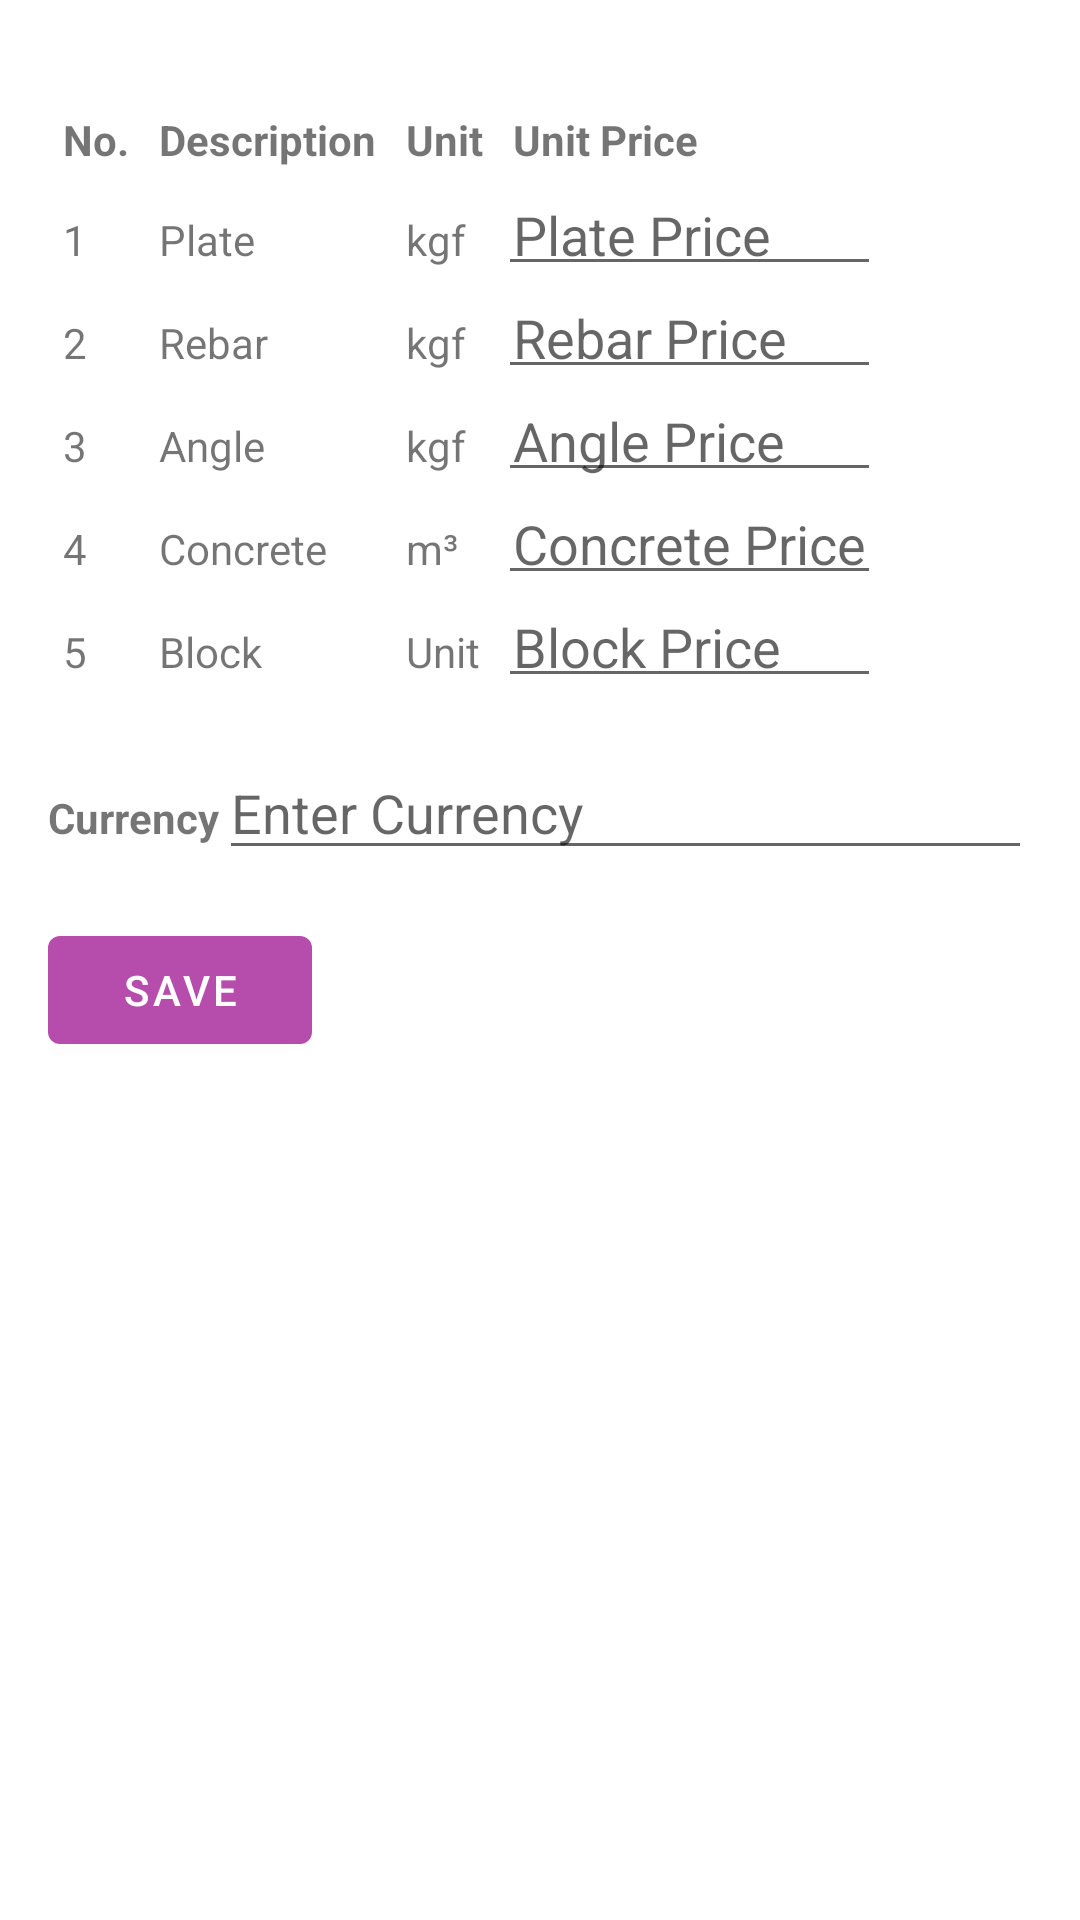

Reconstruct the res/layout file that produces this screen, plus the resources it refers to.
<!-- AndroidManifest.xml: activity theme Theme.App1.NoActionBar -->
<!-- res/layout/fragment_price_list.xml -->
<LinearLayout xmlns:android="http://schemas.android.com/apk/res/android"
    android:layout_width="match_parent"
    android:layout_height="match_parent"
    android:clickable="true"
    android:focusable="true"
    android:orientation="vertical"
    android:padding="16dp">

    <TextView
        android:layout_width="match_parent"
        android:layout_height="wrap_content"
        android:text="@string/field_price_list_code"
        android:textStyle="bold"
        android:visibility="gone" />

    <EditText
        android:id="@+id/editTextPriceListCode"
        android:layout_width="match_parent"
        android:layout_height="wrap_content"
        android:hint="@string/hint_price_list_code"
        android:inputType="numberDecimal"
        android:autofillHints=""
        android:visibility="gone" />

    <TableLayout
        android:layout_width="match_parent"
        android:layout_height="wrap_content"
        android:layout_marginTop="16dp">

        <TableRow>
            <TextView
                android:layout_column="0"
                android:text="@string/label_no"
                android:textStyle="bold"
                android:padding="5dp" />
            <TextView
                android:layout_column="1"
                android:text="@string/label_description"
                android:textStyle="bold"
                android:padding="5dp" />
            <TextView
                android:layout_column="2"
                android:text="@string/label_unit"
                android:textStyle="bold"
                android:padding="5dp" />
            <TextView
                android:layout_column="3"
                android:text="@string/label_unit_price"
                android:textStyle="bold"
                android:padding="5dp" />
        </TableRow>
        <TableRow>
            <TextView android:text="1" android:padding="5dp" />
            <TextView android:text="@string/label_plate" android:padding="5dp" />
            <TextView android:text="@string/label_kgf" android:padding="5dp" />
            <EditText
                android:id="@+id/editTextPlate"
                android:layout_width="match_parent"
                android:layout_height="wrap_content"
                android:hint="@string/hint_plate"
                android:inputType="numberDecimal"
                android:padding="5dp"
                android:autofillHints="" />
        </TableRow>
        <TableRow>
            <TextView android:text="2" android:padding="5dp" />
            <TextView android:text="@string/label_rebar" android:padding="5dp" />
            <TextView android:text="@string/label_kgf" android:padding="5dp" />
            <EditText
                android:id="@+id/editTextRebar"
                android:layout_width="match_parent"
                android:layout_height="wrap_content"
                android:hint="@string/hint_rebar"
                android:inputType="numberDecimal"
                android:padding="5dp"
                android:autofillHints="" />
        </TableRow>
        <TableRow>
            <TextView android:text="3" android:padding="5dp" />
            <TextView android:text="@string/label_angle" android:padding="5dp" />
            <TextView android:text="@string/label_kgf" android:padding="5dp" />
            <EditText
                android:id="@+id/editTextAngle"
                android:layout_width="match_parent"
                android:layout_height="wrap_content"
                android:hint="@string/hint_angle"
                android:inputType="numberDecimal"
                android:padding="5dp"
                android:autofillHints="" />
        </TableRow>
        <TableRow>
            <TextView android:text="4" android:padding="5dp" />
            <TextView android:text="@string/label_concrete" android:padding="5dp" />
            <TextView android:text="@string/label_m3" android:padding="5dp" />
            <EditText
                android:id="@+id/editTextConcrete"
                android:layout_width="match_parent"
                android:layout_height="wrap_content"
                android:hint="@string/hint_concrete"
                android:inputType="numberDecimal"
                android:padding="5dp"
                android:autofillHints="" />
        </TableRow>
        <TableRow>
            <TextView android:text="5" android:padding="5dp" />
            <TextView android:text="@string/label_block" android:padding="5dp" />
            <TextView android:text="@string/label_unit" android:padding="5dp" />
            <EditText
                android:id="@+id/editTextBlock"
                android:layout_width="match_parent"
                android:layout_height="wrap_content"
                android:hint="@string/hint_block"
                android:inputType="numberDecimal"
                android:padding="5dp"
                android:autofillHints="" />
        </TableRow>
    </TableLayout>

    <LinearLayout
        android:layout_width="match_parent"
        android:layout_height="wrap_content"
        android:orientation="horizontal"
        android:layout_marginTop="16dp">

        <TextView
            android:layout_width="wrap_content"
            android:layout_height="wrap_content"
            android:text="@string/field_currency"
            android:textStyle="bold" />

        <EditText
            android:id="@+id/editTextCurrency"
            android:layout_width="match_parent"
            android:layout_height="wrap_content"
            android:hint="@string/hint_currency"
            android:autofillHints=""
            android:inputType="numberDecimal" />

    </LinearLayout>

    <Button
        android:id="@+id/buttonSave"
        android:layout_width="wrap_content"
        android:layout_height="wrap_content"
        android:layout_marginTop="16dp"
        android:text="@string/label_save" />

</LinearLayout>
<!-- resources referenced by this layout -->
<resources>
  <string name="field_currency">Currency</string>
  <string name="field_price_list_code">Price List Code</string>
  <string name="hint_angle">Angle Price</string>
  <string name="hint_block">Block Price</string>
  <string name="hint_concrete">Concrete Price</string>
  <string name="hint_currency">Enter Currency</string>
  <string name="hint_plate">Plate Price</string>
  <string name="hint_price_list_code">Enter Price List Code</string>
  <string name="hint_rebar">Rebar Price</string>
  <string name="label_angle">Angle</string>
  <string name="label_block">Block</string>
  <string name="label_concrete">Concrete</string>
  <string name="label_description">Description</string>
  <string name="label_kgf">kgf</string>
  <string name="label_m3">m³</string>
  <string name="label_no">No.</string>
  <string name="label_plate">Plate</string>
  <string name="label_rebar">Rebar</string>
  <string name="label_save">Save</string>
  <string name="label_unit">Unit</string>
  <string name="label_unit_price">Unit Price</string>
  <style name="Theme.App1.NoActionBar">
          <item name="windowActionBar">false</item>
          <item name="windowNoTitle">true</item>
      </style>
</resources>
